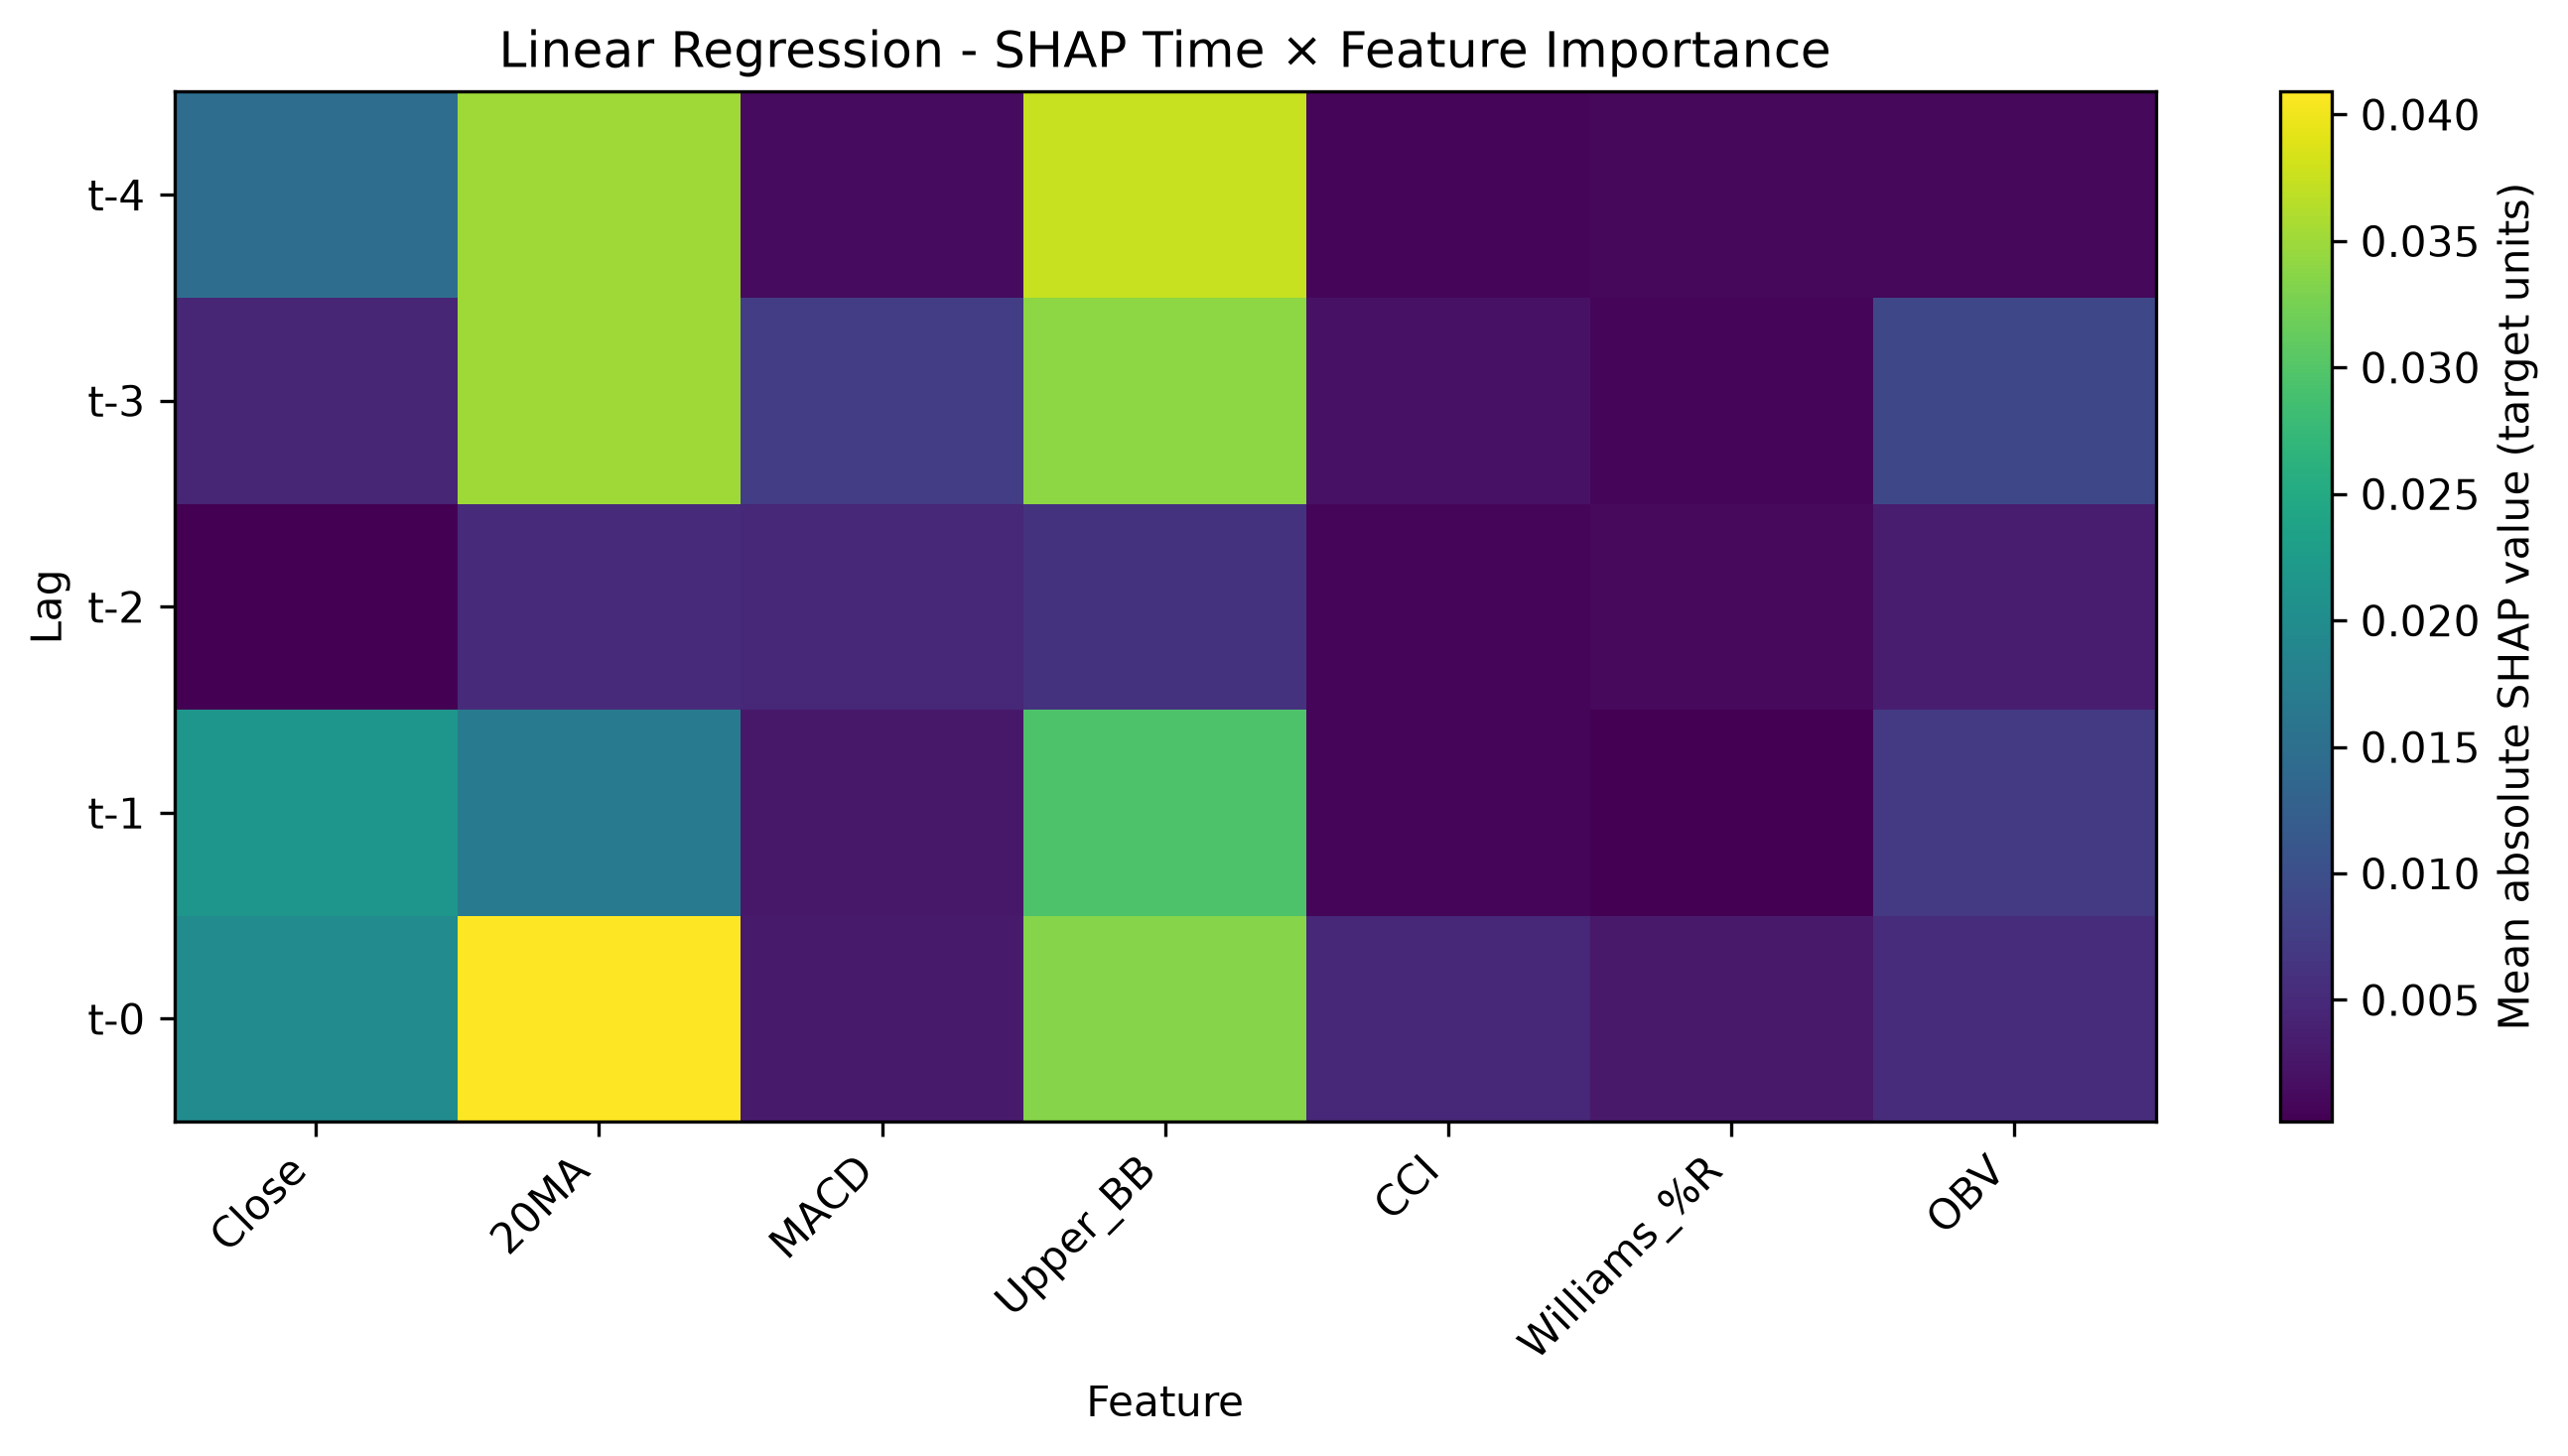

The file beside this chart, header and first rows:
Lag, Close, 20MA, MACD, Upper_BB, CCI, Williams_%R, OBV
t-4, 0.0148, 0.03504, 0.001424, 0.03752, 0.0008283, 0.001134, 0.001115
t-3, 0.004624, 0.03507, 0.007594, 0.03402, 0.002163, 0.0008877, 0.009085
t-2, 0.0001831, 0.005172, 0.004645, 0.006106, 0.0008773, 0.001282, 0.003494
t-1, 0.02158, 0.01691, 0.002737, 0.02959, 0.0009008, 0.0002065, 0.007141
t-0, 0.01982, 0.0409, 0.003163, 0.03353, 0.004658, 0.003007, 0.005278
